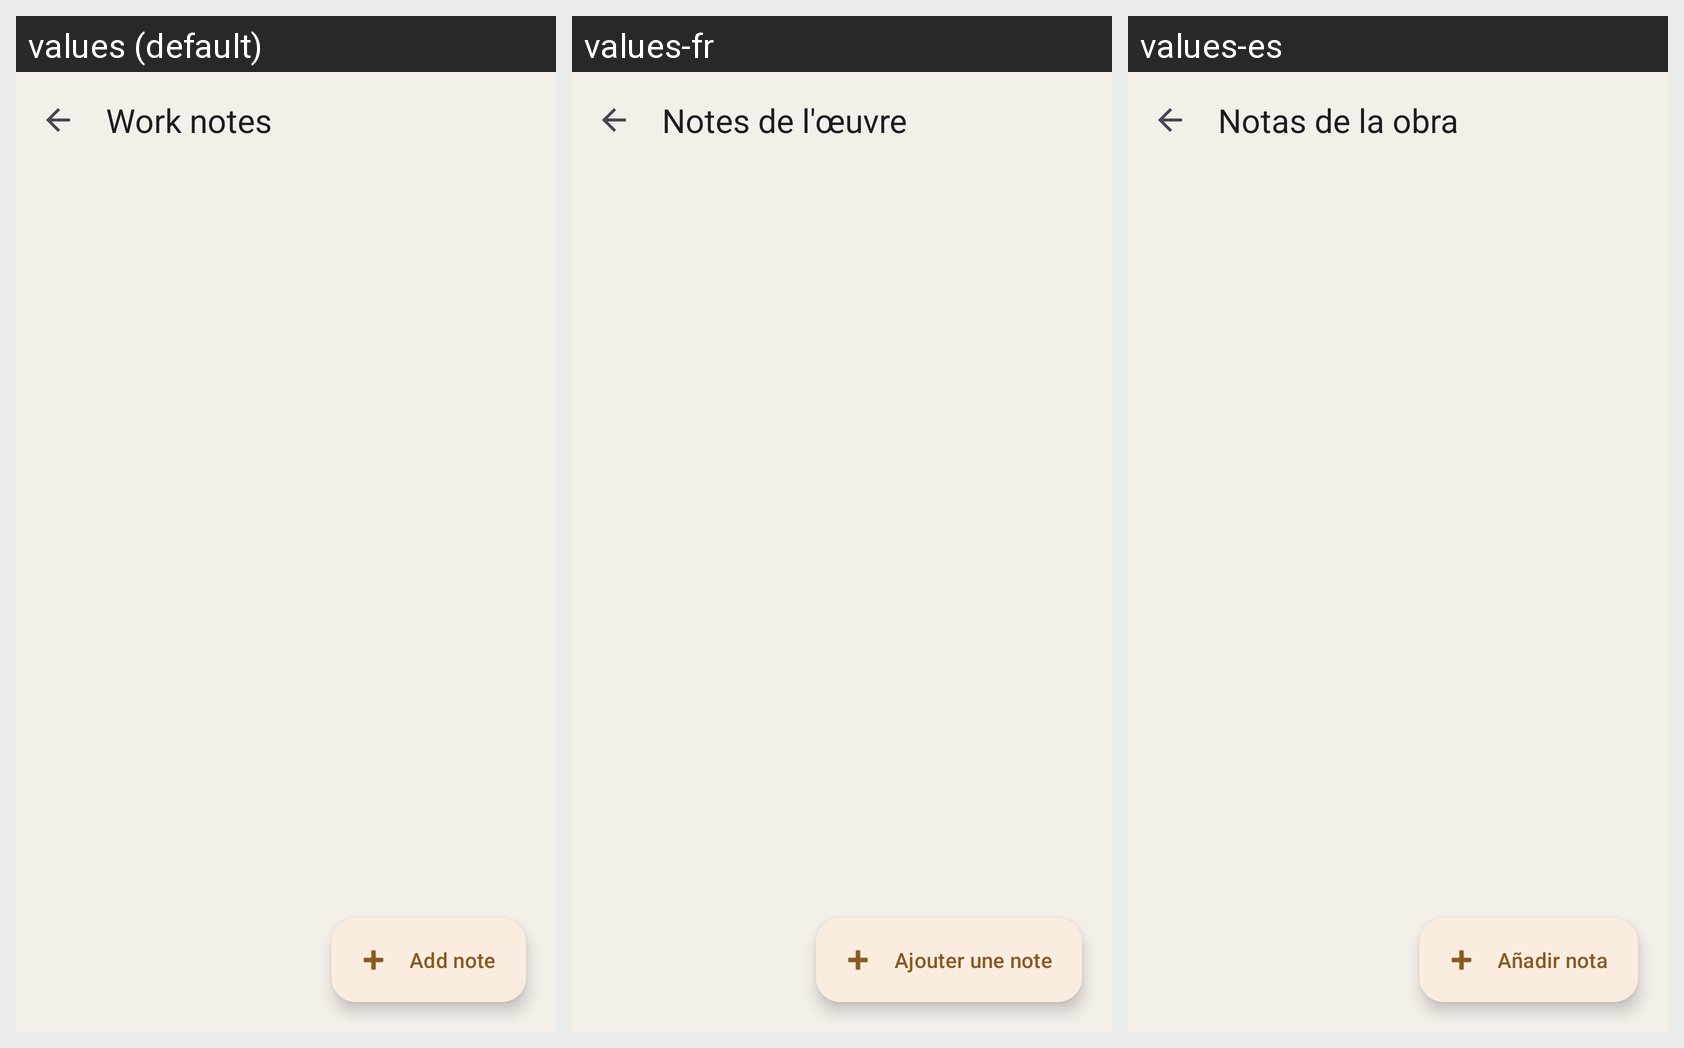

Strings drawn on this Android screen and how each of the app's shown locales translates them:
Android screen res/layout/activity_notes.xml rendered under 3 locales, left to right: values (default), values-fr, values-es. Device: Nexus 5 (rendered at 1080×1920; each locale shown at half size, 540×960, under a caption strip naming it); theme Theme.BalletWiki.
Strings drawn on this screen, with the default value and each locale's value (text and hints the layout hard-codes, and strings that could not be matched under every locale, appear in the picture but are not listed):

notes_title
  values: Work notes
  values-fr: Notes de l'œuvre
  values-es: Notas de la obra

add_note
  values: Add note
  values-fr: Ajouter une note
  values-es: Añadir nota
